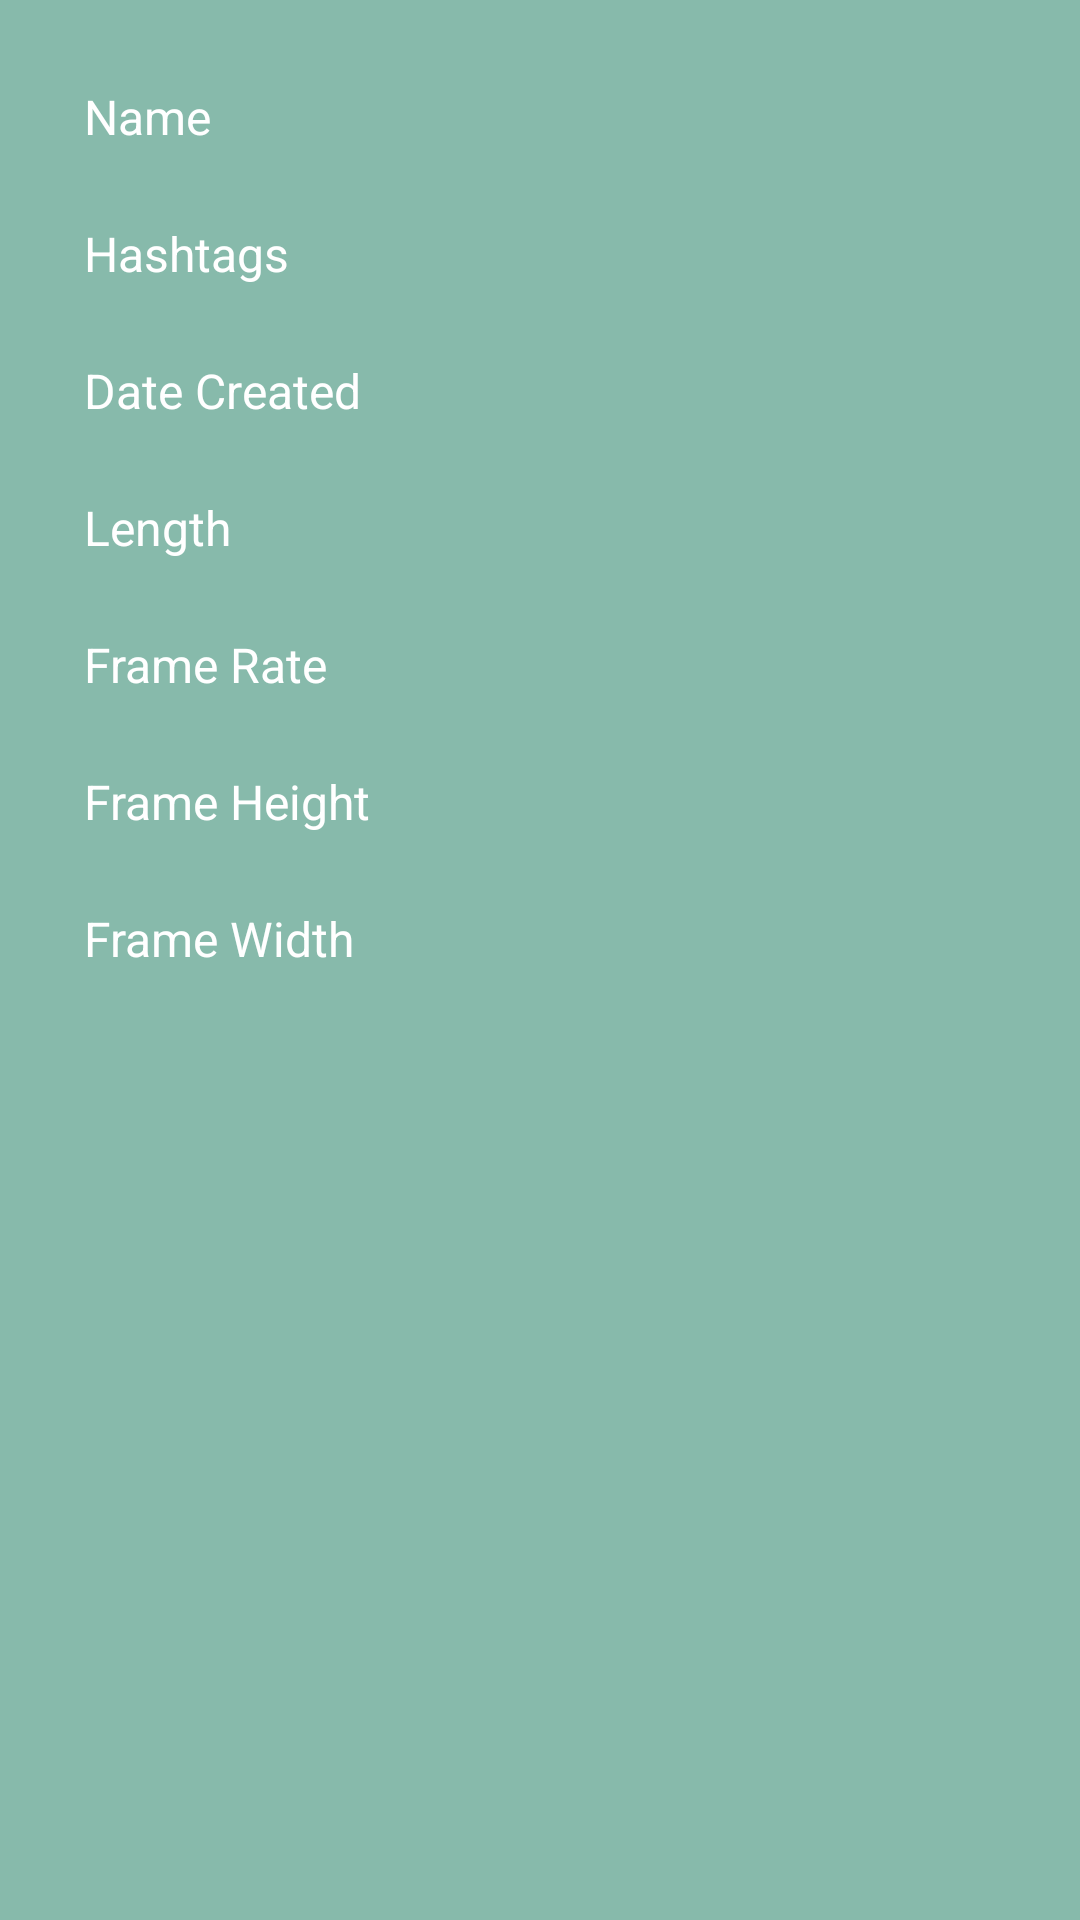

Produce the Android XML layout that renders to this screen, including the resource entries it uses.
<!-- AndroidManifest.xml: application theme SecondaryTheme -->
<!-- res/layout/activity_meta_data_info.xml -->
<?xml version="1.0" encoding="utf-8"?>
<ScrollView xmlns:android="http://schemas.android.com/apk/res/android"
    android:layout_width="fill_parent"
    android:layout_height="fill_parent"
    android:background="@color/appColor"
    android:fillViewport="true">

    <TableLayout
        android:layout_width="fill_parent"
        android:layout_height="fill_parent"
        android:paddingTop="16dp"
        android:paddingLeft="16dp"
        android:paddingRight="16dp"
        android:paddingBottom="0dp"
        android:focusable="true"
        android:focusableInTouchMode="true" >

        <TableRow
            android:layout_width="wrap_content"
            android:layout_height="wrap_content"
            android:padding="12dp"
            android:gravity="center">

            <TextView
                android:text="@string/videoname"
                android:layout_width="0dp"
                android:layout_weight="0.75"
                android:layout_height="wrap_content"
                android:gravity="left"
                android:maxLines="1"
                android:textColor="@color/white"
                android:textSize="16dp"
                android:paddingRight="20dp"/>

            <TextView
                android:id="@+id/text_videoname"
                android:layout_width="0dp"
                android:layout_weight="1"
                android:layout_height="wrap_content"
                android:gravity="left"
                android:maxLines="1"
                android:textColor="@color/white"
                android:textSize="16dp"
                android:paddingRight="20dp"/>
        </TableRow>

        <TableRow
            android:id="@+id/hashtags"
            android:layout_width="wrap_content"
            android:layout_height="wrap_content"
            android:padding="12dp"
            android:gravity="center">

            <TextView
                android:text="@string/vid_hashtags"
                android:layout_width="0dp"
                android:layout_weight="0.75"
                android:layout_height="wrap_content"
                android:gravity="left"
                android:maxLines="1"
                android:textColor="@color/white"
                android:textSize="16dp"
                android:paddingRight="20dp"/>

            <TextView
                android:id="@+id/text_vid_hashtags"
                android:layout_width="0dp"
                android:layout_weight="1"
                android:layout_height="wrap_content"
                android:gravity="left"
                android:maxLines="1"
                android:textColor="@color/white"
                android:textSize="16dp"
                android:paddingRight="20dp"/>
        </TableRow>

        <TableRow
            android:layout_width="wrap_content"
            android:layout_height="wrap_content"
            android:padding="12dp"
            android:gravity="center">

            <TextView
                android:text="@string/date_created"
                android:layout_width="0dp"
                android:layout_weight="0.75"
                android:layout_height="wrap_content"
                android:gravity="left"
                android:maxLines="1"
                android:textColor="@color/white"
                android:textSize="16dp"
                android:paddingRight="20dp"/>

            <TextView
                android:id="@+id/text_date_created"
                android:layout_width="0dp"
                android:layout_weight="1"
                android:layout_height="wrap_content"
                android:gravity="left"
                android:maxLines="1"
                android:textColor="@color/white"
                android:textSize="16dp"
                android:paddingRight="20dp"/>
        </TableRow>

        <TableRow
            android:layout_width="wrap_content"
            android:layout_height="wrap_content"
            android:padding="12dp"
            android:gravity="center">

            <TextView
                android:text="@string/vid_length"
                android:layout_width="0dp"
                android:layout_weight="0.75"
                android:layout_height="wrap_content"
                android:gravity="left"
                android:maxLines="1"
                android:textColor="@color/white"
                android:textSize="16dp"
                android:paddingRight="20dp"/>

            <TextView
                android:id="@+id/text_vid_length"
                android:layout_width="0dp"
                android:layout_weight="1"
                android:layout_height="wrap_content"
                android:gravity="left"
                android:maxLines="1"
                android:textColor="@color/white"
                android:textSize="16dp"
                android:paddingRight="20dp"/>
        </TableRow>

        <TableRow
            android:layout_width="wrap_content"
            android:layout_height="wrap_content"
            android:padding="12dp"
            android:gravity="center">

            <TextView
                android:text="@string/vid_frame_rate"
                android:layout_width="0dp"
                android:layout_weight="0.75"
                android:layout_height="wrap_content"
                android:gravity="left"
                android:maxLines="1"
                android:textColor="@color/white"
                android:textSize="16dp"
                android:paddingRight="20dp"/>

            <TextView
                android:id="@+id/text_vid_frame_rate"
                android:layout_width="0dp"
                android:layout_weight="1"
                android:layout_height="wrap_content"
                android:gravity="left"
                android:maxLines="1"
                android:textColor="@color/white"
                android:textSize="16dp"
                android:paddingRight="20dp"/>
        </TableRow>

        <TableRow
            android:layout_width="wrap_content"
            android:layout_height="wrap_content"
            android:padding="12dp"
            android:gravity="center">

            <TextView
                android:text="@string/vid_frame_height"
                android:layout_width="0dp"
                android:layout_weight="0.75"
                android:layout_height="wrap_content"
                android:gravity="left"
                android:maxLines="1"
                android:textColor="@color/white"
                android:textSize="16dp"
                android:paddingRight="20dp"/>

            <TextView
                android:id="@+id/text_vid_frame_height"
                android:layout_width="0dp"
                android:layout_weight="1"
                android:layout_height="wrap_content"
                android:gravity="left"
                android:maxLines="1"
                android:textColor="@color/white"
                android:textSize="16dp"
                android:paddingRight="20dp"/>
        </TableRow>

        <TableRow
            android:layout_width="wrap_content"
            android:layout_height="wrap_content"
            android:padding="12dp"
            android:gravity="center">

            <TextView
                android:text="@string/vid_frame_width"
                android:layout_width="0dp"
                android:layout_weight="0.75"
                android:layout_height="wrap_content"
                android:gravity="left"
                android:maxLines="1"
                android:textColor="@color/white"
                android:textSize="16dp"
                android:paddingRight="20dp"/>

            <TextView
                android:id="@+id/text_vid_frame_width"
                android:layout_width="0dp"
                android:layout_weight="1"
                android:layout_height="wrap_content"
                android:gravity="left"
                android:maxLines="1"
                android:textColor="@color/white"
                android:textSize="16dp"
                android:paddingRight="20dp"/>
        </TableRow>



    </TableLayout>
</ScrollView>
<!-- resources referenced by this layout -->
<resources>
  <color name="appColor">#87baab</color>
  <color name="white">#FFFFFFFF</color>
  <string name="date_created">Date Created</string>
  <string name="vid_frame_height">Frame Height</string>
  <string name="vid_frame_rate">Frame Rate</string>
  <string name="vid_frame_width">Frame Width</string>
  <string name="vid_hashtags">Hashtags</string>
  <string name="vid_length">Length</string>
  <string name="videoname">Name</string>
  <style name="SecondaryTheme" parent="Theme.AppCompat.Light.DarkActionBar">
          
          <item name="colorPrimary">@color/purple_700</item>
          <item name="colorPrimaryDark">@color/topBar</item>
          <item name="colorAccent">@color/colorPrimary</item>
          <item name="colorButtonNormal">@color/purple_700</item>
          
  
          <item name="colorControlNormal">@color/colorWhite</item>
          <item name="actionButtonStyle">@color/colorWhite</item>
          <item name="selectableItemBackground">@color/colorWhite</item>
          <item name="selectableItemBackgroundBorderless">@color/colorWhite</item>
          <item name="colorControlHighlight">@color/colorWhite</item>
          <item name="android:textColorHint">@color/colorSemiWhite</item>
          <item name="android:editTextColor">@color/colorWhite</item>
  
      </style>
  <color name="purple_700">#FF3700B3</color>
  <color name="topBar">#111111</color>
  <color name="colorPrimary">#e84d3c</color>
  <color name="colorWhite">#FFFFFF</color>
  <color name="colorSemiWhite">#CACACA</color>
</resources>
